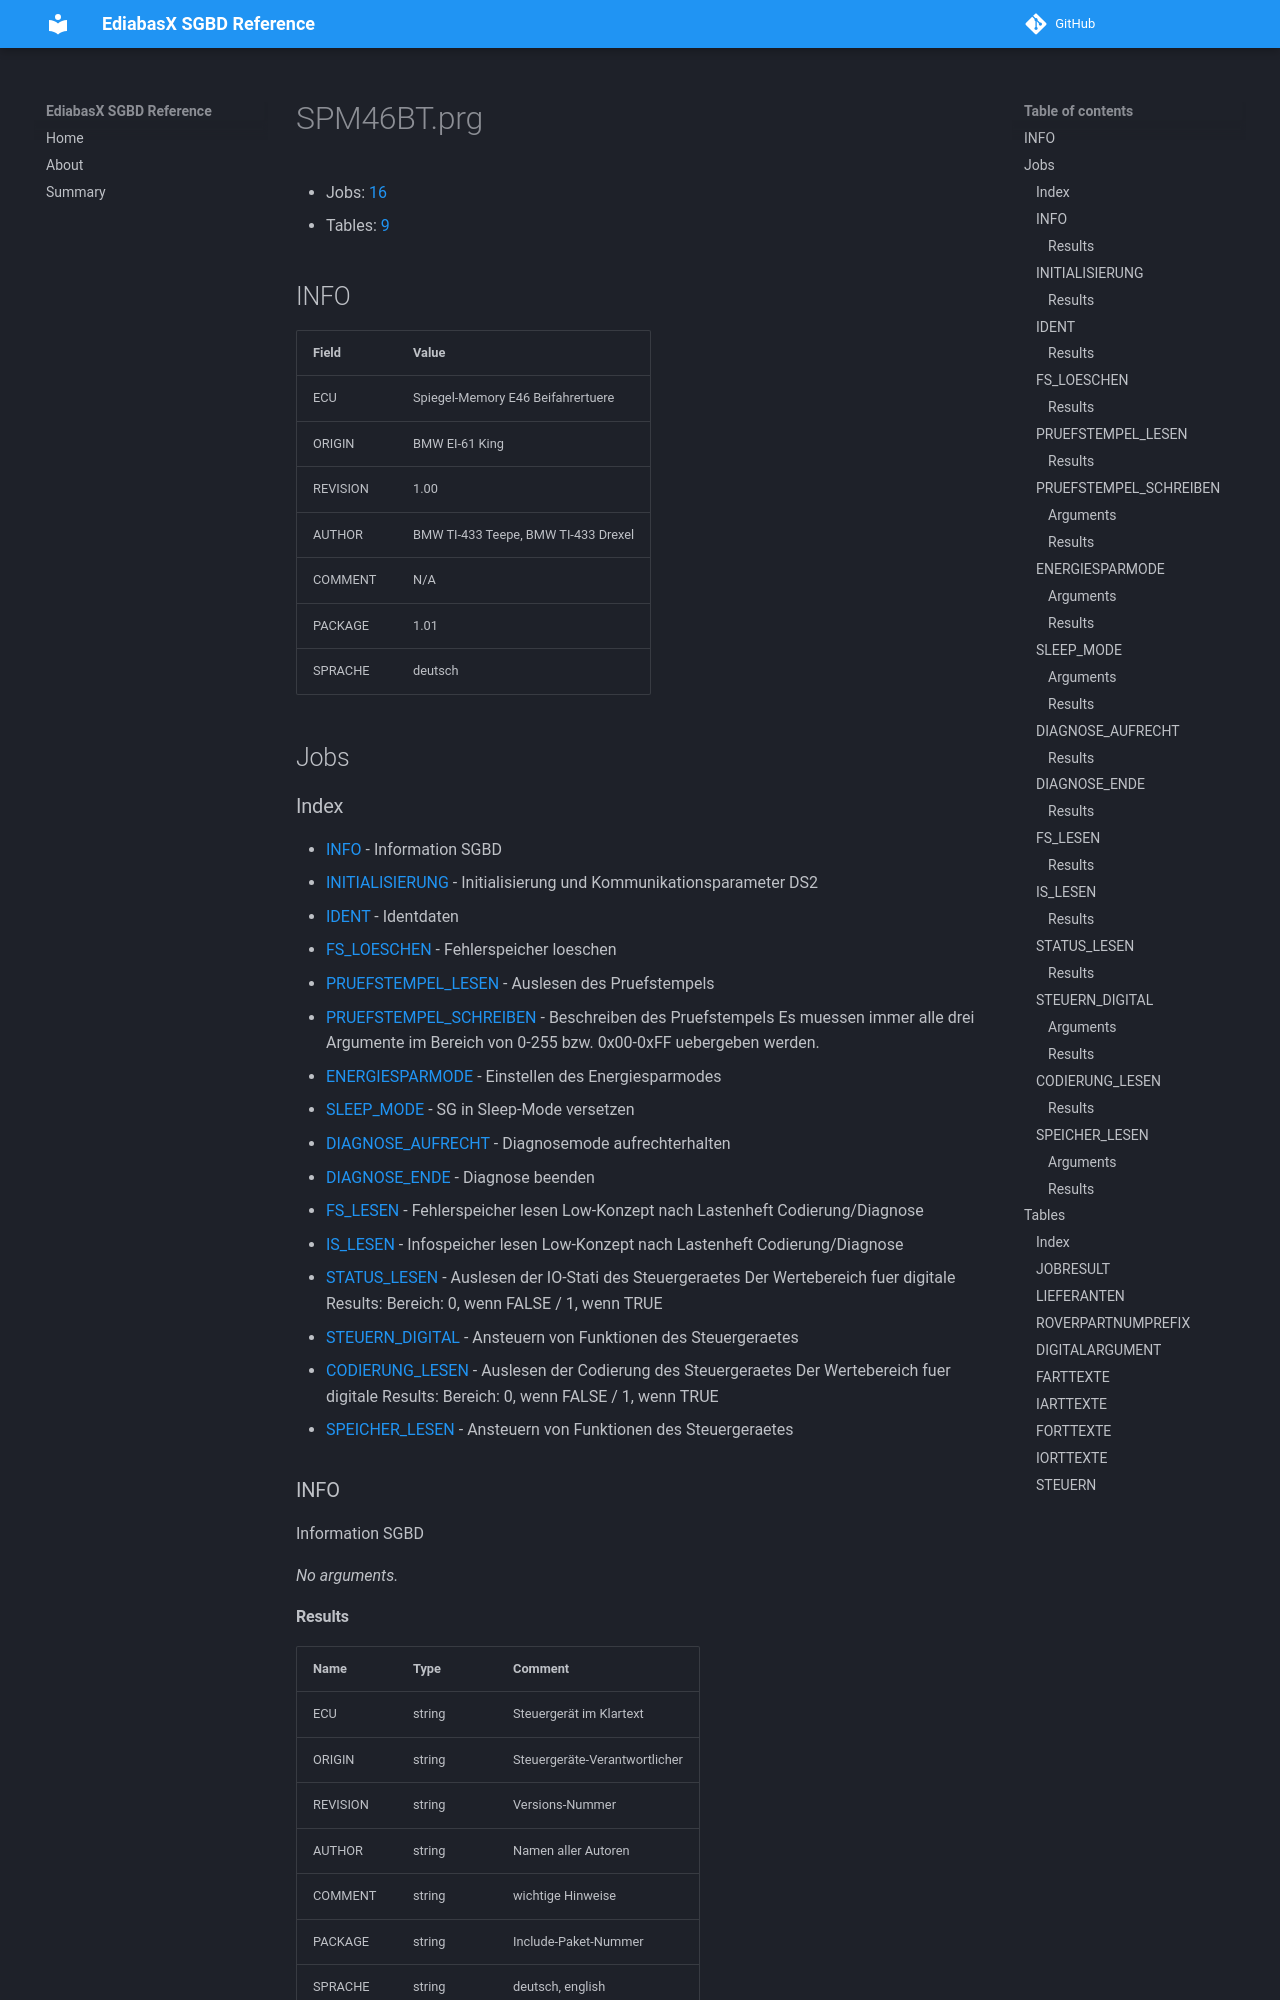

repository: emdzej/ediabasx-docs-sgbd · page: sgbd/SPM46BT/index.html · generator: mkdocs

# SPM46BT.prg

- Jobs: [16](#jobs)
- Tables: [9](#tables)

## INFO

| Field | Value |
| --- | --- |
| ECU | Spiegel-Memory E46 Beifahrertuere |
| ORIGIN | BMW EI-61 King |
| REVISION | 1.00 |
| AUTHOR | BMW TI-433 Teepe, BMW TI-433 Drexel |
| COMMENT | N/A |
| PACKAGE | 1.01 |
| SPRACHE | deutsch |

## Jobs
